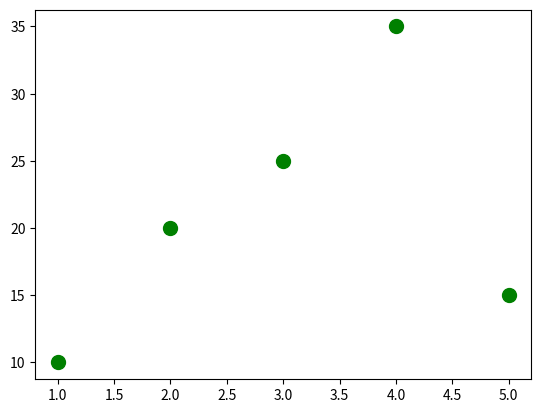

Generate this figure with matplotlib:
import matplotlib.pyplot as plt
import numpy as np


x=[1,2,3,4,5]
y=[10,20,25,35,15]


plt.scatter(x,y, s=100, c='green')

plt.show()
